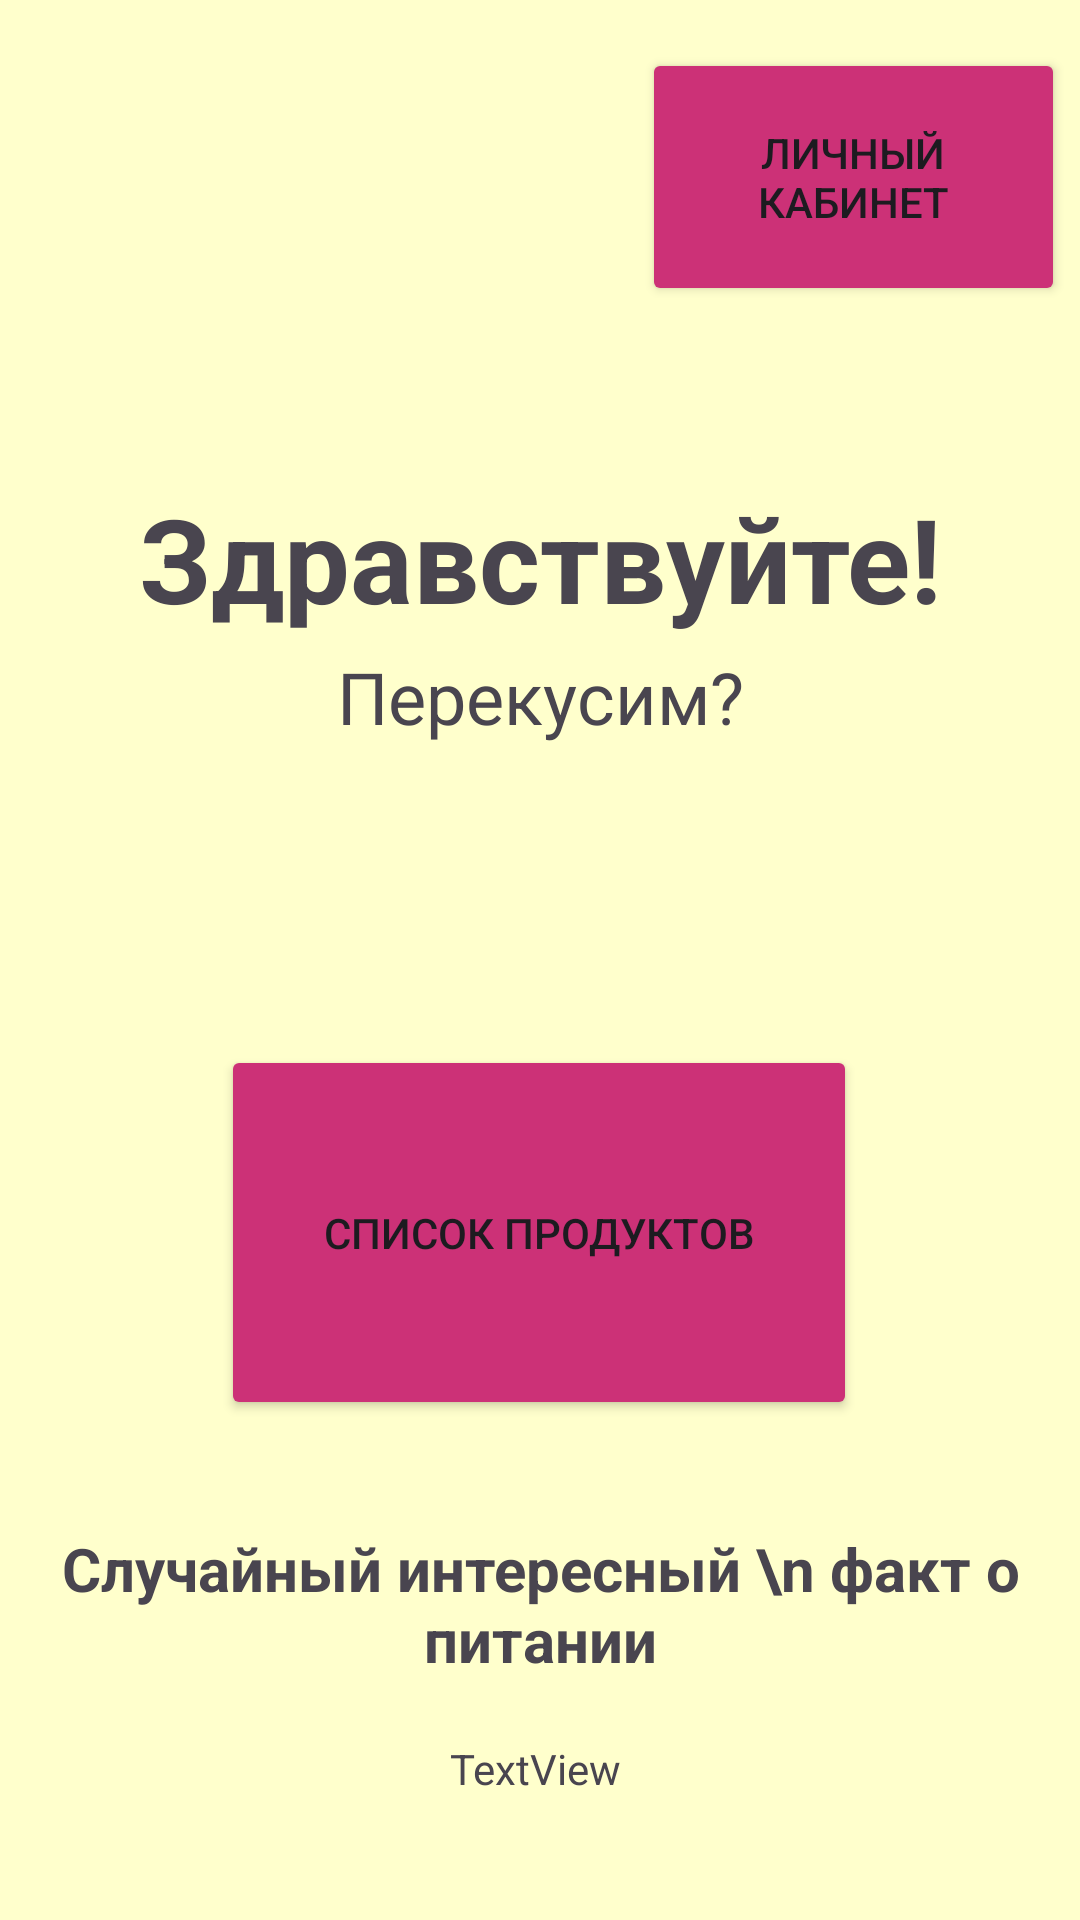

Produce the Android XML layout that renders to this screen, including the resource entries it uses.
<!-- AndroidManifest.xml: application theme Theme.Working -->
<!-- res/layout/activity_lk.xml -->
<?xml version="1.0" encoding="utf-8"?>
<androidx.constraintlayout.widget.ConstraintLayout xmlns:android="http://schemas.android.com/apk/res/android"
    xmlns:app="http://schemas.android.com/apk/res-auto"
    xmlns:tools="http://schemas.android.com/tools"
    android:layout_width="match_parent"
    android:layout_height="match_parent"
    android:background="#ffffcc"
    tools:context=".LK">


    <Button
        android:id="@+id/buttonSpisok"
        android:layout_width="212dp"
        android:layout_height="125dp"
        android:layout_marginTop="100dp"
        android:backgroundTint="#cc3177"
        android:text="Список продуктов"
        app:layout_constraintEnd_toEndOf="parent"
        app:layout_constraintHorizontal_bias="0.497"
        app:layout_constraintStart_toStartOf="parent"
        app:layout_constraintTop_toBottomOf="@+id/textView13" />

    <TextView
        android:id="@+id/textView18"
        android:layout_width="wrap_content"
        android:layout_height="wrap_content"
        android:layout_marginTop="36dp"
        android:gravity="center"
        android:text="Случайный интересный \n факт о питании"
        android:textSize="20sp"
        android:textStyle="bold"
        app:autoSizeMaxTextSize="20dp"
        app:autoSizeMinTextSize="14dp"
        app:layout_constraintEnd_toEndOf="parent"
        app:layout_constraintHorizontal_bias="0.497"
        app:layout_constraintStart_toStartOf="parent"
        app:layout_constraintTop_toBottomOf="@+id/buttonSpisok" />

    <TextView
        android:id="@+id/textView19"
        android:layout_width="wrap_content"
        android:layout_height="wrap_content"
        android:layout_marginTop="20dp"
        android:gravity="center"
        android:text="TextView"
        app:layout_constraintEnd_toEndOf="parent"
        app:layout_constraintHorizontal_bias="0.495"
        app:layout_constraintStart_toStartOf="parent"
        app:layout_constraintTop_toBottomOf="@+id/textView18" />

    <Button
        android:id="@+id/buttonLK"
        android:layout_width="141dp"
        android:layout_height="86dp"
        android:layout_marginTop="16dp"
        android:backgroundTint="#cc3177"
        android:text="Личный кабинет"
        app:layout_constraintEnd_toEndOf="parent"
        app:layout_constraintHorizontal_bias="0.977"
        app:layout_constraintStart_toStartOf="parent"
        app:layout_constraintTop_toTopOf="parent" />

    <TextView
        android:id="@+id/textView4"
        android:layout_width="wrap_content"
        android:layout_height="wrap_content"
        android:layout_marginTop="160dp"
        android:text="Здравствуйте!"
        android:textSize="39sp"
        android:textStyle="bold"
        app:layout_constraintEnd_toEndOf="parent"
        app:layout_constraintStart_toStartOf="parent"
        app:layout_constraintTop_toTopOf="parent" />

    <TextView
        android:id="@+id/textView13"
        android:layout_width="wrap_content"
        android:layout_height="wrap_content"
        android:layout_marginTop="4dp"
        android:text="Перекусим?"
        android:textSize="24sp"
        app:layout_constraintEnd_toEndOf="parent"
        app:layout_constraintHorizontal_bias="0.501"
        app:layout_constraintStart_toStartOf="parent"
        app:layout_constraintTop_toBottomOf="@+id/textView4" />

</androidx.constraintlayout.widget.ConstraintLayout>
<!-- resources referenced by this layout -->
<resources>
  <style name="Theme.Working" parent="Base.Theme.Working" />
  <style name="Base.Theme.Working" parent="Theme.Material3.DayNight.NoActionBar">
          
          
      </style>
</resources>
